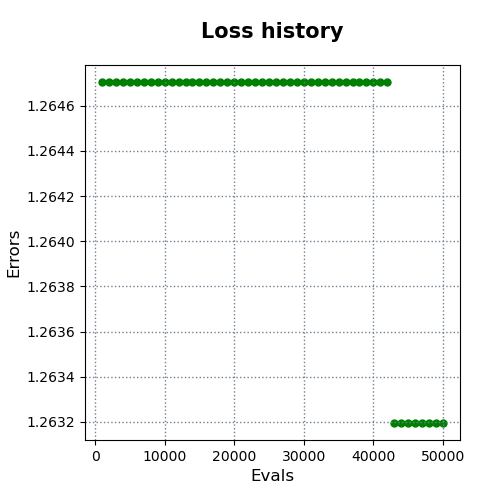

Values plotted in this chart, from the file beside it:
evals, errors
1000, 1.265
2000, 1.265
3000, 1.265
4000, 1.265
5000, 1.265
6000, 1.265
7000, 1.265
8000, 1.265
9000, 1.265
10000, 1.265
11000, 1.265
12000, 1.265
13000, 1.265
14000, 1.265
15000, 1.265
16000, 1.265
17000, 1.265
18000, 1.265
19000, 1.265
20000, 1.265
21000, 1.265
22000, 1.265
23000, 1.265
24000, 1.265
25000, 1.265
26000, 1.265
27000, 1.265
28000, 1.265
29000, 1.265
30000, 1.265
31000, 1.265
32000, 1.265
33000, 1.265
34000, 1.265
35000, 1.265
36000, 1.265
37000, 1.265
38000, 1.265
39000, 1.265
40000, 1.265
41000, 1.265
42000, 1.265
43000, 1.263
44000, 1.263
45000, 1.263
46000, 1.263
47000, 1.263
48000, 1.263
49000, 1.263
50000, 1.263
